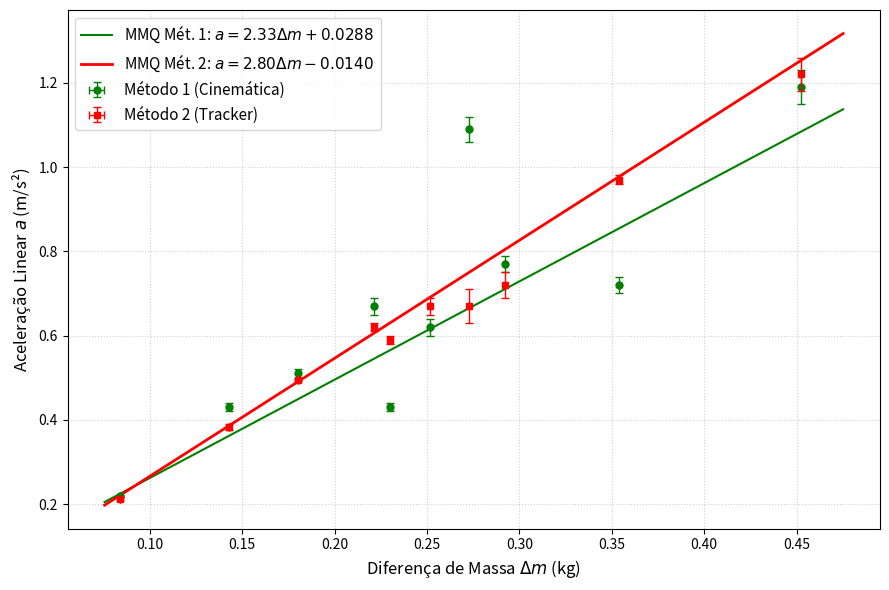

Generate this figure with matplotlib:
import numpy as np
import matplotlib.pyplot as plt

# delta m
delta_m = np.array([0.4525, 0.3539, 0.2923, 0.2727, 0.2515, 0.2299, 0.2213, 0.1801, 0.1429, 0.0839]) 
u_delta_m = np.array([0.000042, 0.000042, 0.000042, 0.000042, 0.000042, 0.000042, 0.000042, 0.000042, 0.000042, 0.000042]) 

# Constantes
M = 0.4525       # Massa total do sistema em kg
u_M = 0.000042   # Incerteza da balança
R = 0.05         # Raio da polia em metros
u_R = 0.0005     # Incerteza do raio
g = 9.7856366    # Gravidade
u_g = 0.0000001  

# acelercao metodo 1
a_m1 = np.array([1.19, 0.72, 0.77, 1.09, 0.62, 0.43, 0.67, 0.51, 0.43, 0.219])
u_a_m1 = np.array([0.04, 0.02, 0.02, 0.03, 0.02, 0.01, 0.02, 0.01, 0.01, 0.003])

coef_m1, cov_m1 = np.polyfit(delta_m, a_m1, 1, w=1/u_a_m1, cov=True)
A1, B1 = coef_m1

# aceleracao metodo 2
a_m2 = np.array([1.22, 0.97, 0.72, 0.67, 0.67, 0.59, 0.62, 0.495, 0.383, 0.213]) 
u_a_m2 = np.array([0.04, 0.01, 0.03, 0.04, 0.02, 0.01, 0.01, 0.002, 0.006, 0.004])

coef_m2, cov_m2 = np.polyfit(delta_m, a_m2, 1, w=1/u_a_m2, cov=True)
A2, B2 = coef_m2

# gráfico
x_ajuste = np.linspace(min(delta_m)*0.9, max(delta_m)*1.05, 100)
y_ajuste_m1 = A1 * x_ajuste + B1
y_ajuste_m2 = A2 * x_ajuste + B2

plt.figure(figsize=(9, 6))

plt.errorbar(delta_m, a_m1, xerr=u_delta_m, yerr=u_a_m1, fmt='o', color='green', 
             ecolor='green', elinewidth=1, capsize=3, capthick=1, ms=5, 
             label='Método 1 (Cinemática)', zorder=3)
plt.plot(x_ajuste, y_ajuste_m1, color='green', linewidth=1.5, 
         label=f'MMQ Mét. 1: $a = {A1:.2f}\\Delta m {B1:+.4f}$')

plt.errorbar(delta_m, a_m2, xerr=u_delta_m, yerr=u_a_m2, fmt='s', color='red', 
             ecolor='red', elinewidth=1, capsize=3, capthick=1, ms=5, 
             label='Método 2 (Tracker)', zorder=4)
plt.plot(x_ajuste, y_ajuste_m2, color='red', linestyle='-', linewidth=2, 
         label=f'MMQ Mét. 2: $a = {A2:.2f}\\Delta m {B2:+.4f}$')

plt.xlabel('Diferença de Massa $\\Delta m$ (kg)', fontsize=12)
plt.ylabel('Aceleração Linear $a$ (m/s²)', fontsize=12)
plt.grid(True, linestyle=':', alpha=0.6)
plt.legend(fontsize=11, loc='upper left')

plt.tight_layout()
plt.show()
